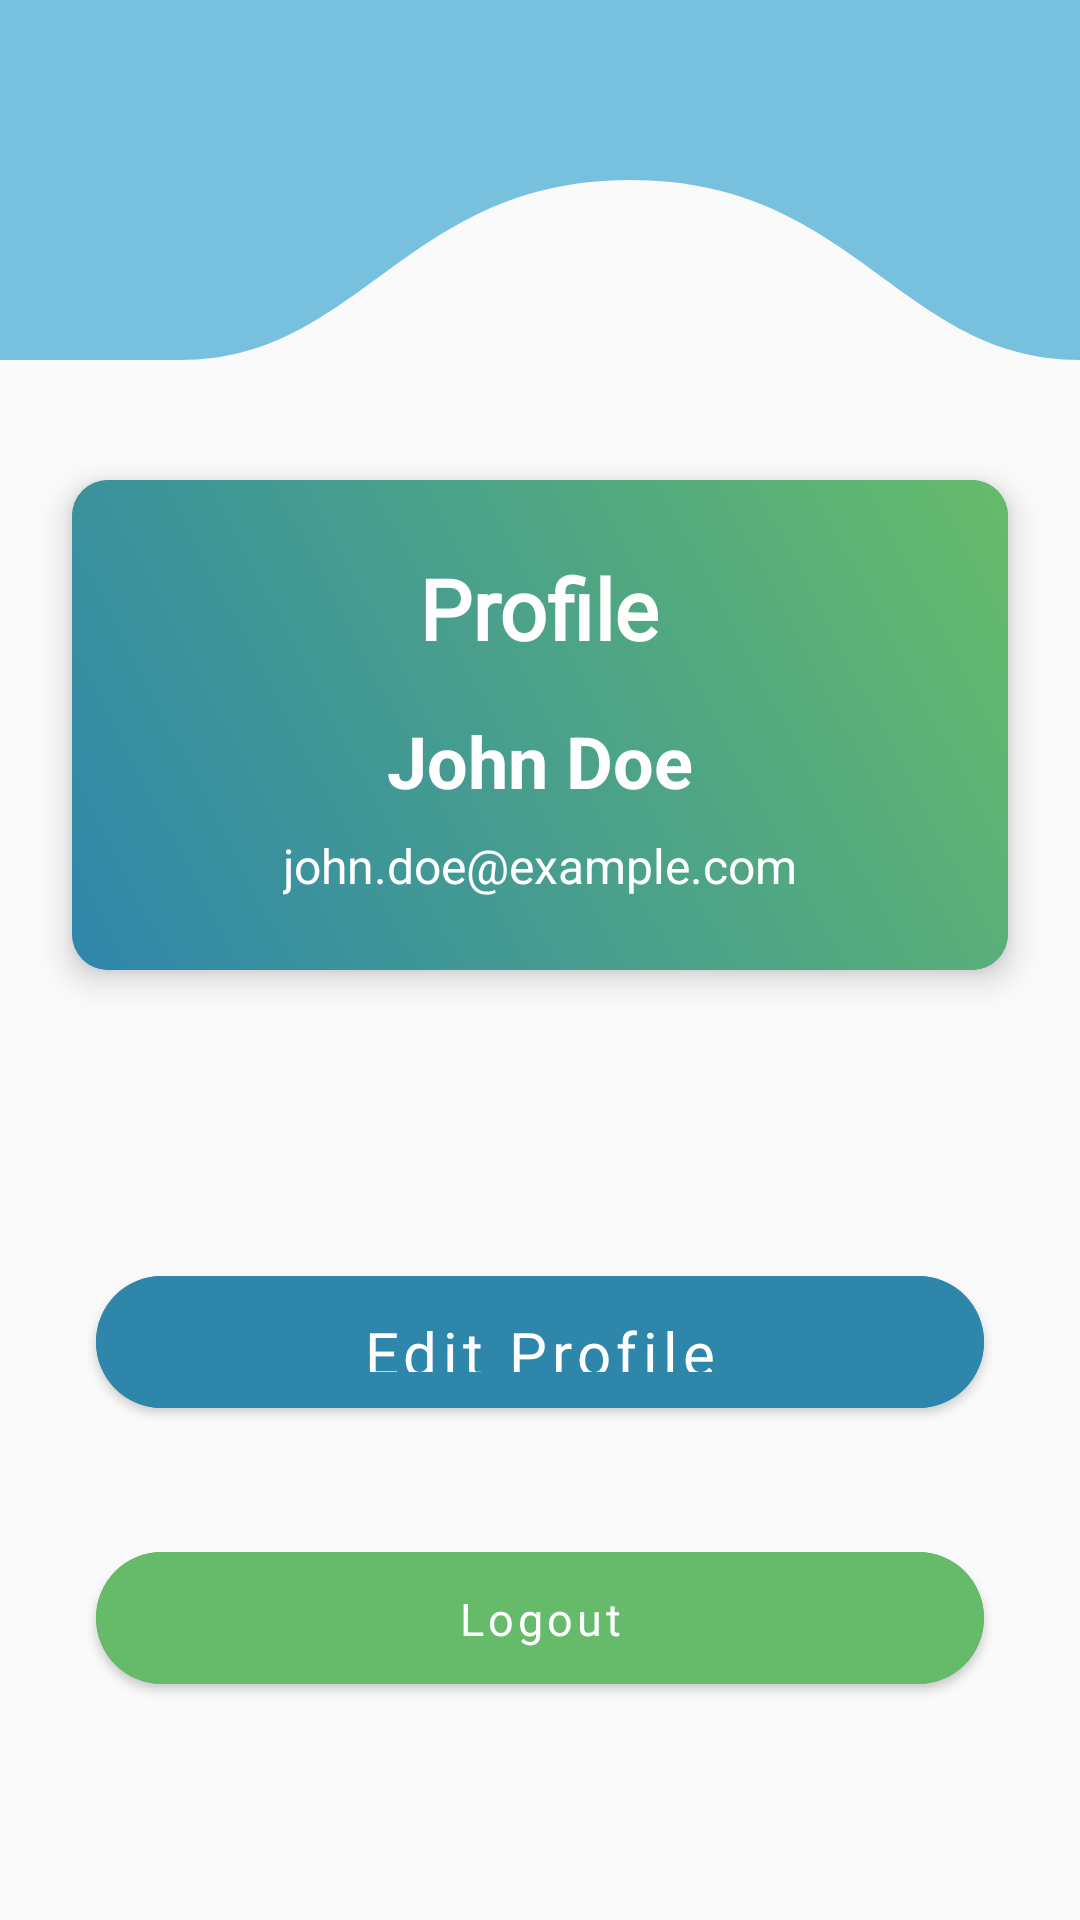

The Android layout XML behind this screen, and the referenced resources:
<!-- AndroidManifest.xml: application theme Theme.App -->
<!-- res/layout/fragment_profile.xml -->
<?xml version="1.0" encoding="utf-8"?>
<androidx.constraintlayout.widget.ConstraintLayout
    xmlns:android="http://schemas.android.com/apk/res/android"
    xmlns:app="http://schemas.android.com/apk/res-auto"
    xmlns:tools="http://schemas.android.com/tools"
    android:layout_width="match_parent"
    android:layout_height="match_parent"
    android:background="@color/background_light"
    tools:context=".ui.Fragments.ProfileFragment">

    
    <View
        android:id="@+id/wave_top"
        android:layout_width="match_parent"
        android:layout_height="120dp"
        android:background="@drawable/wave_background"
        android:rotation="180"
        app:layout_constraintTop_toTopOf="parent" />

    
    <androidx.cardview.widget.CardView
        android:id="@+id/profile_header"
        android:layout_width="0dp"
        android:layout_height="wrap_content"
        android:layout_marginStart="24dp"
        android:layout_marginEnd="24dp"
        android:layout_marginTop="40dp"
        app:cardCornerRadius="12dp"
        app:cardElevation="6dp"
        app:cardBackgroundColor="@color/blue_primary"
        app:layout_constraintTop_toBottomOf="@id/wave_top"
        app:layout_constraintStart_toStartOf="parent"
        app:layout_constraintEnd_toEndOf="parent">

        <LinearLayout
            android:layout_width="match_parent"
            android:layout_height="wrap_content"
            android:background="@drawable/header_gradient"
            android:orientation="vertical"
            android:padding="24dp">

            
            <TextView
                android:id="@+id/profile_title"
                android:layout_width="wrap_content"
                android:layout_height="wrap_content"
                android:layout_gravity="center_horizontal"
                android:layout_marginBottom="16dp"
                android:fontFamily="@font/bubblegum_sans"
                android:text="Profile"
                android:textColor="@color/white"
                android:textSize="28sp"
                android:textStyle="bold" />

            
            <TextView
                android:id="@+id/user_name"
                android:layout_width="wrap_content"
                android:layout_height="wrap_content"
                android:layout_gravity="center_horizontal"
                android:layout_marginBottom="8dp"
                android:text="John Doe"
                android:textColor="@color/white"
                android:textSize="24sp"
                android:textStyle="bold" />

            
            <TextView
                android:id="@+id/user_email"
                android:layout_width="wrap_content"
                android:layout_height="wrap_content"
                android:layout_gravity="center_horizontal"
                android:text="john.doe@example.com"
                android:textColor="@color/white"
                android:textSize="16sp" />
        </LinearLayout>
    </androidx.cardview.widget.CardView>

    

    

    
    <com.google.android.material.button.MaterialButton
        android:id="@+id/edit_button"
        android:layout_width="0dp"
        android:layout_height="56dp"
        android:layout_marginStart="32dp"
        android:layout_marginTop="96dp"
        android:layout_marginEnd="32dp"
        android:backgroundTint="@color/blue_primary"
        android:elevation="4dp"
        android:textSize="20sp"
        android:fontFamily="@font/bubblegum_sans"
        android:paddingVertical="12dp"
        android:text="Edit Profile"
        android:textAllCaps="false"
        android:textColor="@color/white"
        app:cornerRadius="28dp"
        app:layout_constraintEnd_toEndOf="parent"
        app:layout_constraintHorizontal_bias="1.0"
        app:layout_constraintStart_toStartOf="parent"
        app:layout_constraintTop_toBottomOf="@id/profile_header" />

    <com.google.android.material.button.MaterialButton
        android:id="@+id/logout_button"
        android:layout_width="0dp"
        android:layout_height="56dp"
        android:layout_marginStart="32dp"
        android:layout_marginTop="36dp"
        android:layout_marginEnd="32dp"
        android:backgroundTint="@color/blue_secondary"
        android:elevation="4dp"
        android:textSize="15sp"
        android:fontFamily="@font/bubblegum_sans"
        android:paddingVertical="12dp"
        android:text="Logout"
        android:textAllCaps="false"
        android:textColor="@color/white"
        app:cornerRadius="28dp"
        app:layout_constraintEnd_toEndOf="parent"
        app:layout_constraintHorizontal_bias="0.0"
        app:layout_constraintStart_toStartOf="parent"
        app:layout_constraintTop_toBottomOf="@id/edit_button" />

    <View
        android:id="@+id/wave_bottom"
        android:layout_width="match_parent"
        android:layout_height="120dp"
        android:background="@drawable/yellow_wave_background"
        app:layout_constraintBottom_toBottomOf="parent" />

</androidx.constraintlayout.widget.ConstraintLayout>
<!-- resources referenced by this layout -->
<resources>
  <color name="background_light">#FAFAFA</color>
  <color name="blue_primary">#2E86AB</color>
  <color name="blue_secondary">#66BB6A</color>
  <color name="white">#FFFFFFFF</color>
  <!-- drawable header_gradient (drawable) -->
  <shape xmlns:android="http://schemas.android.com/apk/res/android">
      <gradient
          android:startColor="@color/blue_primary"
          android:endColor="@color/blue_secondary"
          android:angle="45" />
      <corners android:radius="8dp" />
  </shape>
  <!-- drawable wave_background (drawable) -->
  <?xml version="1.0" encoding="utf-8"?>
  <vector xmlns:android="http://schemas.android.com/apk/res/android"
      android:width="360dp"
      android:height="120dp"
      android:viewportWidth="360"
      android:viewportHeight="120">
      <path
          android:fillColor="#78C1DE"
          android:pathData="M0,0
          C60,0 75,60 150,60
          C225,60 240,0 300,0
          L360,0 L360,120 L0,120 Z"/>
  </vector>
  <style name="Theme.App" parent="Theme.MaterialComponents.Light.NoActionBar">
          <item name="colorPrimary">@color/blue_primary</item>
          <item name="colorSecondary">@color/blue_secondary</item>
          <item name="android:windowBackground">@color/white</item>
      </style>
</resources>
